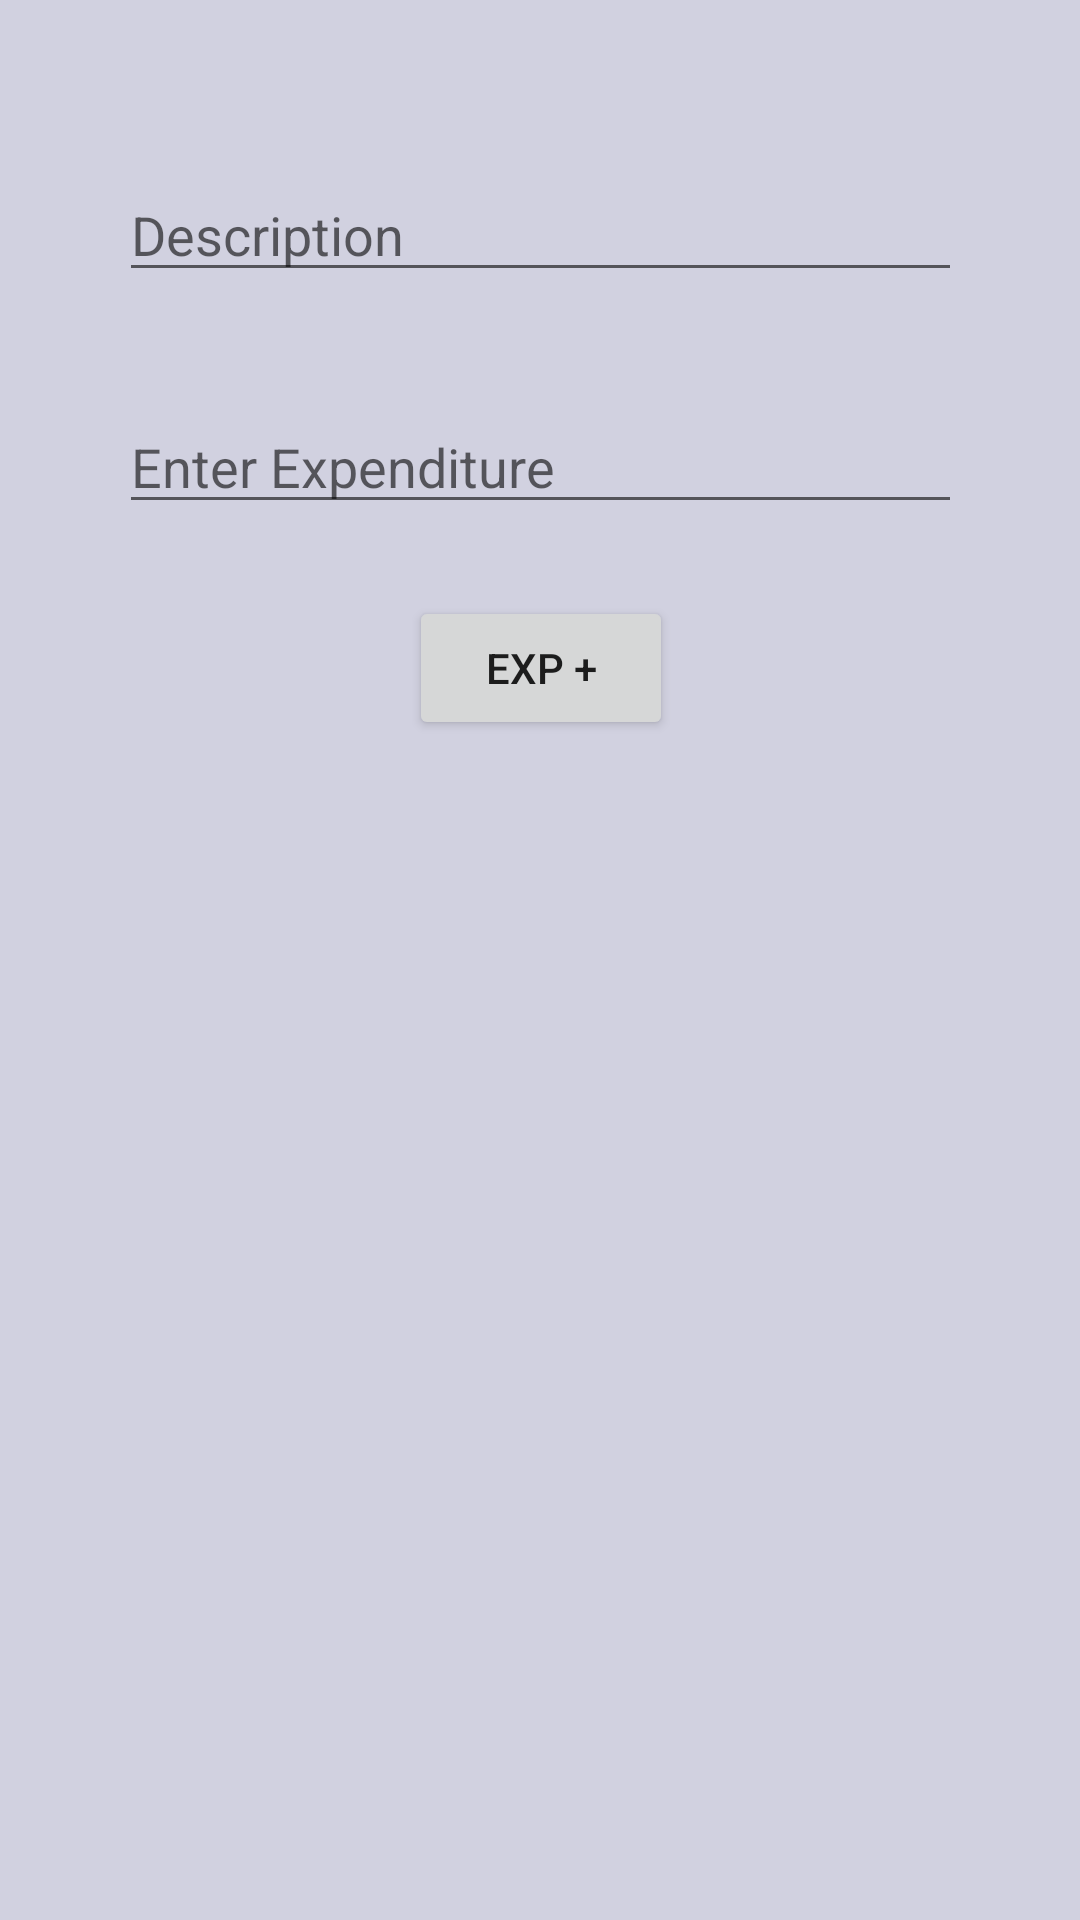

Write the Android layout XML for this screen, with the resource values it uses.
<!-- AndroidManifest.xml: application theme AppTheme -->
<!-- res/layout/new_exp.xml -->
<?xml version="1.0" encoding="utf-8"?>
<android.support.constraint.ConstraintLayout xmlns:android="http://schemas.android.com/apk/res/android"
    xmlns:tools="http://schemas.android.com/tools"
    android:layout_width="match_parent"
    android:layout_height="match_parent"
    xmlns:app="http://schemas.android.com/apk/res-auto"
    android:background="@color/gainsboro">

    <EditText
        android:id="@+id/expDescField"
        android:layout_width="281dp"
        android:layout_height="wrap_content"
        android:layout_marginEnd="8dp"
        android:layout_marginStart="8dp"
        android:layout_marginTop="56dp"
        android:ems="10"
        android:hint="Description"
        android:inputType="text"
        android:maxLength="15"
        app:layout_constraintEnd_toEndOf="parent"
        app:layout_constraintHorizontal_bias="0.505"
        app:layout_constraintStart_toStartOf="parent"
        app:layout_constraintTop_toTopOf="parent" />

    <EditText
        android:id="@+id/expField"
        android:layout_width="281dp"
        android:layout_height="wrap_content"
        android:layout_marginEnd="8dp"
        android:layout_marginStart="8dp"
        android:layout_marginTop="36dp"
        android:ems="10"
        android:hint="Enter Expenditure"
        android:maxLength="6"
        android:inputType="number"
        app:layout_constraintEnd_toEndOf="parent"
        app:layout_constraintHorizontal_bias="0.505"
        app:layout_constraintStart_toStartOf="parent"
        app:layout_constraintTop_toBottomOf="@+id/expDescField" />

    <Button
        android:id="@+id/addExpButton"
        android:layout_width="wrap_content"
        android:layout_height="wrap_content"
        android:layout_marginEnd="8dp"
        android:layout_marginStart="8dp"
        android:layout_marginTop="24dp"
        android:onClick="addExp"
        android:text="@string/addExp_button"
        app:layout_constraintEnd_toEndOf="@+id/expField"
        app:layout_constraintStart_toStartOf="@+id/expField"
        app:layout_constraintTop_toBottomOf="@+id/expField" />

</android.support.constraint.ConstraintLayout>
<!-- resources referenced by this layout -->
<resources>
  <color name="gainsboro">#DCCD</color>
  <string name="addExp_button">Exp +</string>
  <style name="AppTheme" parent="Theme.AppCompat.Light.NoActionBar">
          
          <item name="colorPrimary">@color/colorPrimary</item>
          <item name="colorPrimaryDark">@color/colorPrimaryDark</item>
          <item name="colorAccent">@color/colorAccent</item>
      </style>
  <color name="colorPrimary">#3f51b5</color>
  <color name="colorPrimaryDark">#303F9F</color>
  <color name="colorAccent">#FF4081</color>
</resources>
